Labelled photos from "data", an image-classification folder in uwenayoallain/alu-mlp-summative. The possible labels are: cercospora leaf spot, healthy, leaf miner, phoma leaf disease, coffee leaf rust.

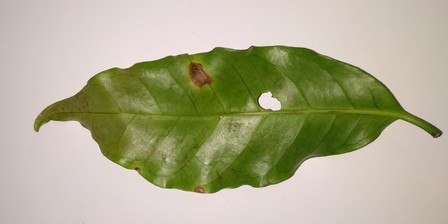
Label: phoma leaf disease

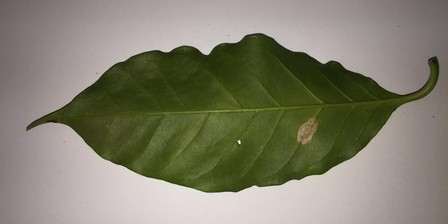
Label: leaf miner

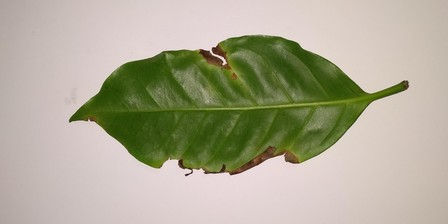
Label: phoma leaf disease

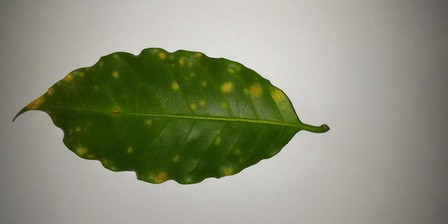
Label: coffee leaf rust

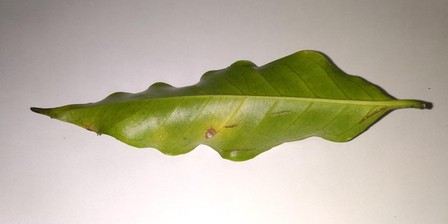
Label: cercospora leaf spot

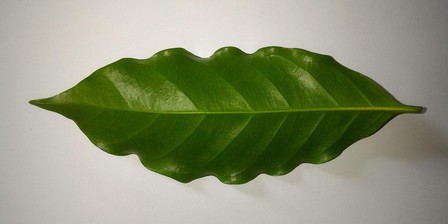
Label: healthy
